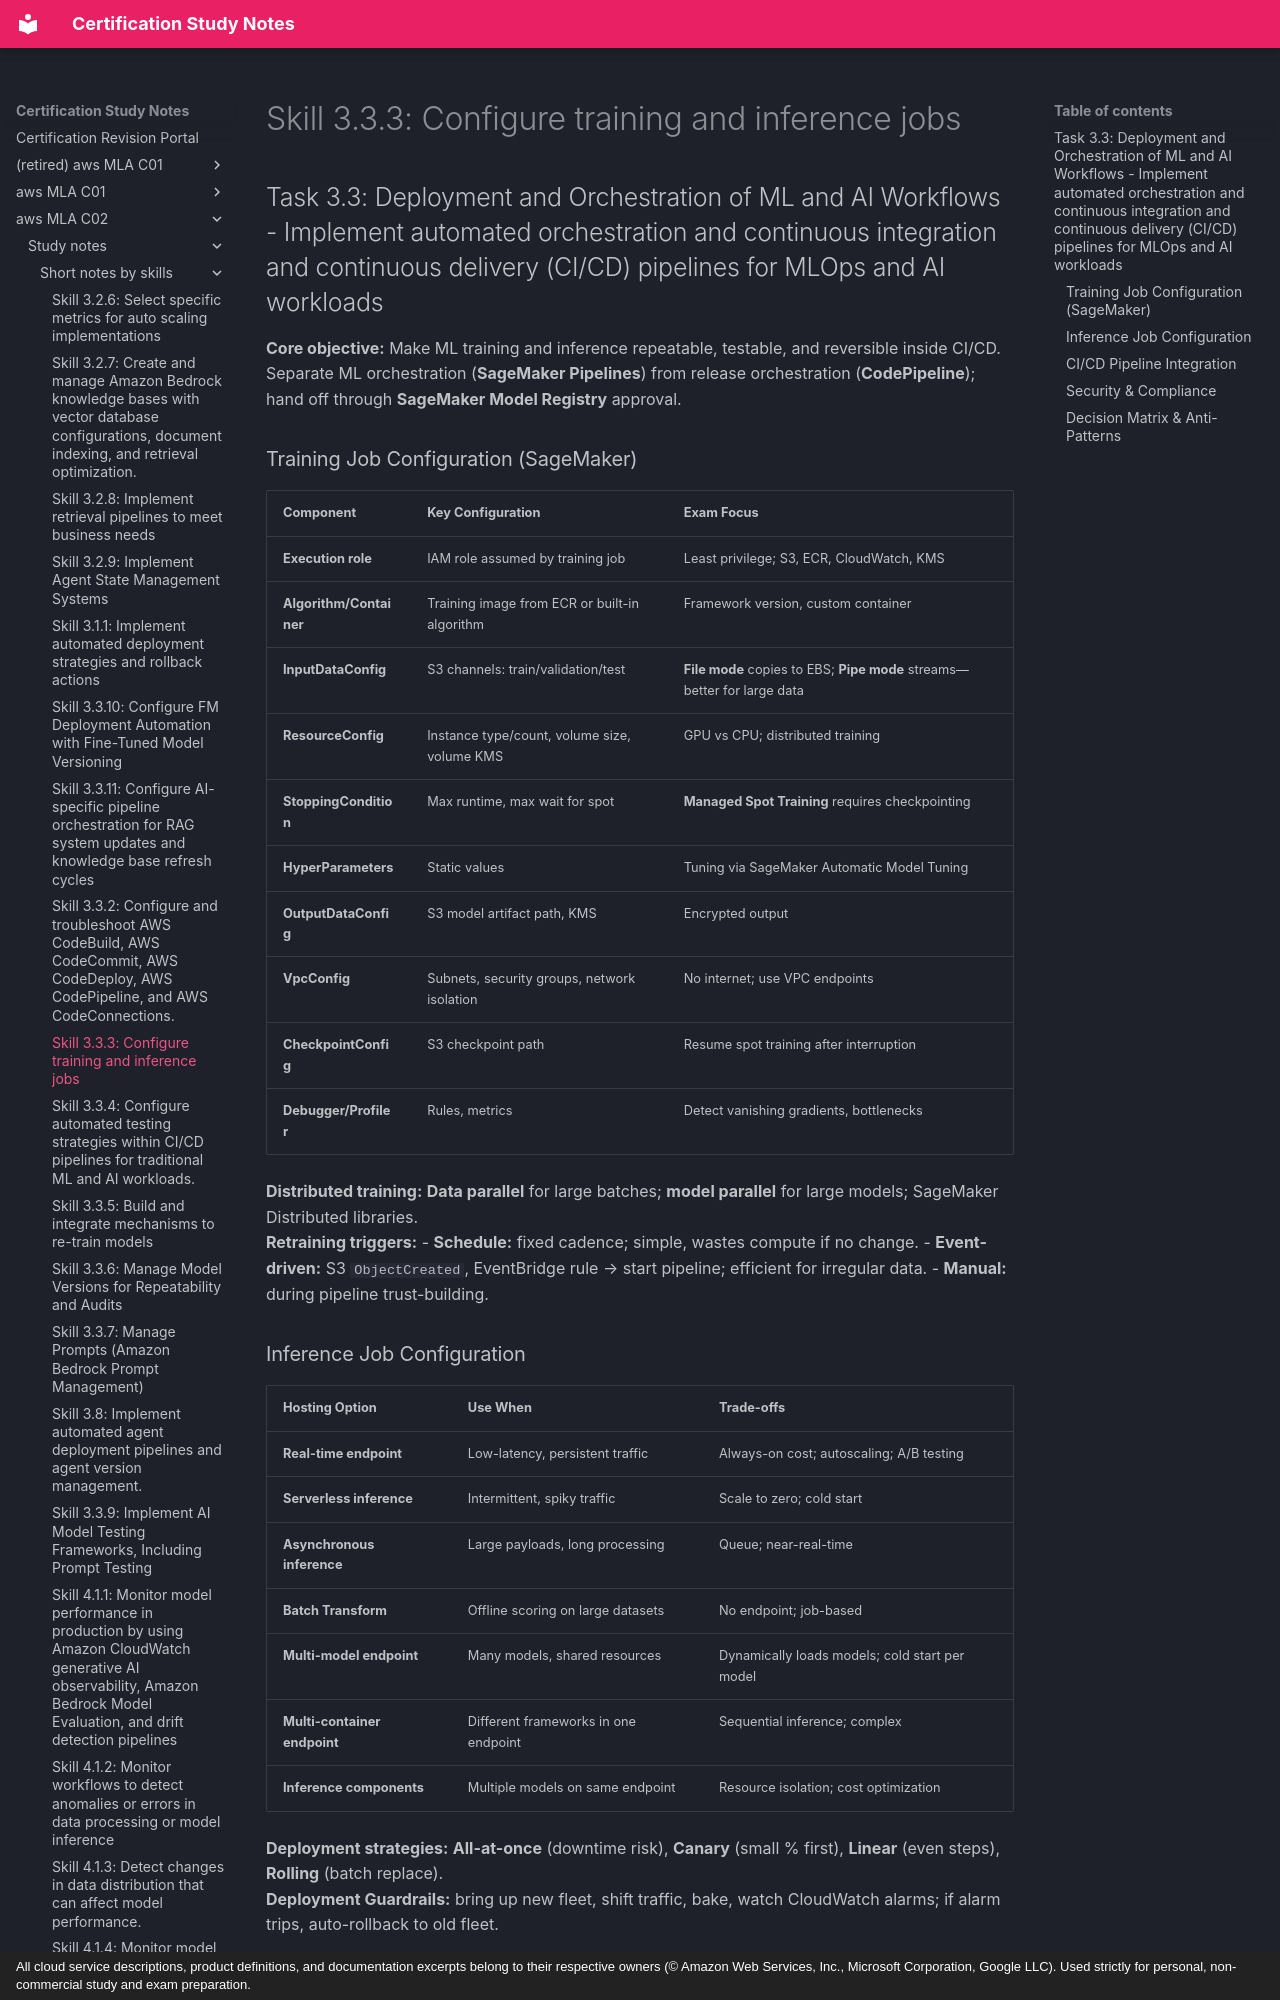

repository: monitus2022/cert_study_notes · page: aws_MLA_C02/study_notes/short_notes_by_skills/3.3.3/index.html · generator: mkdocs · copyright: All cloud service descriptions, product definitions, and documentation excerpts belong to their respective owners (© Amazon Web Services, Inc., Microsoft Corporation, Google LLC). Used strictly for personal, non-commercial study and exam preparation.

# Skill 3.3.3: Configure training and inference jobs
## Task 3.3: Deployment and Orchestration of ML and AI Workflows - Implement automated orchestration and continuous integration and continuous delivery (CI/CD) pipelines for MLOps and AI workloads

**Core objective:** Make ML training and inference repeatable, testable, and reversible inside CI/CD. Separate ML orchestration (**SageMaker Pipelines**) from release orchestration (**CodePipeline**); hand off through **SageMaker Model Registry** approval.

### Training Job Configuration (SageMaker)
| Component | Key Configuration | Exam Focus |
|---|---|---|
| **Execution role** | IAM role assumed by training job | Least privilege; S3, ECR, CloudWatch, KMS |
| **Algorithm/Container** | Training image from ECR or built-in algorithm | Framework version, custom container |
| **InputDataConfig** | S3 channels: train/validation/test | **File mode** copies to EBS; **Pipe mode** streams—better for large data |
| **ResourceConfig** | Instance type/count, volume size, volume KMS | GPU vs CPU; distributed training |
| **StoppingCondition** | Max runtime, max wait for spot | **Managed Spot Training** requires checkpointing |
| **HyperParameters** | Static values | Tuning via SageMaker Automatic Model Tuning |
| **OutputDataConfig** | S3 model artifact path, KMS | Encrypted output |
| **VpcConfig** | Subnets, security groups, network isolation | No internet; use VPC endpoints |
| **CheckpointConfig** | S3 checkpoint path | Resume spot training after interruption |
| **Debugger/Profiler** | Rules, metrics | Detect vanishing gradients, bottlenecks |

**Distributed training:** **Data parallel** for large batches; **model parallel** for large models; SageMaker Distributed libraries.  
**Retraining triggers:**
- **Schedule:** fixed cadence; simple, wastes compute if no change.
- **Event-driven:** S3 `ObjectCreated`, EventBridge rule → start pipeline; efficient for irregular data.
- **Manual:** during pipeline trust-building.

### Inference Job Configuration
| Hosting Option | Use When | Trade-offs |
|---|---|---|
| **Real-time endpoint** | Low-latency, persistent traffic | Always-on cost; autoscaling; A/B testing |
| **Serverless inference** | Intermittent, spiky traffic | Scale to zero; cold start |
| **Asynchronous inference** | Large payloads, long processing | Queue; near-real-time |
| **Batch Transform** | Offline scoring on large datasets | No endpoint; job-based |
| **Multi-model endpoint** | Many models, shared resources | Dynamically loads models; cold start per model |
| **Multi-container endpoint** | Different frameworks in one endpoint | Sequential inference; complex |
| **Inference components** | Multiple models on same endpoint | Resource isolation; cost optimization |

**Deployment strategies:** **All-at-once** (downtime risk), **Canary** (small % first), **Linear** (even steps), **Rolling** (batch replace).  
**Deployment Guardrails:** bring up new fleet, shift traffic, bake, watch CloudWatch alarms; if alarm trips, auto-rollback to old fleet.

> **Gotcha:** A managed rollout with no CloudWatch alarm configured has no rollback signal—it will complete a bad deployment as “successful.”

**Endpoint autoscaling:** target tracking on `InvocationsPerInstance`, `CPUUtilization`, `ModelLatency`.  
**Monitoring:** Data capture + Model Monitor for drift.
